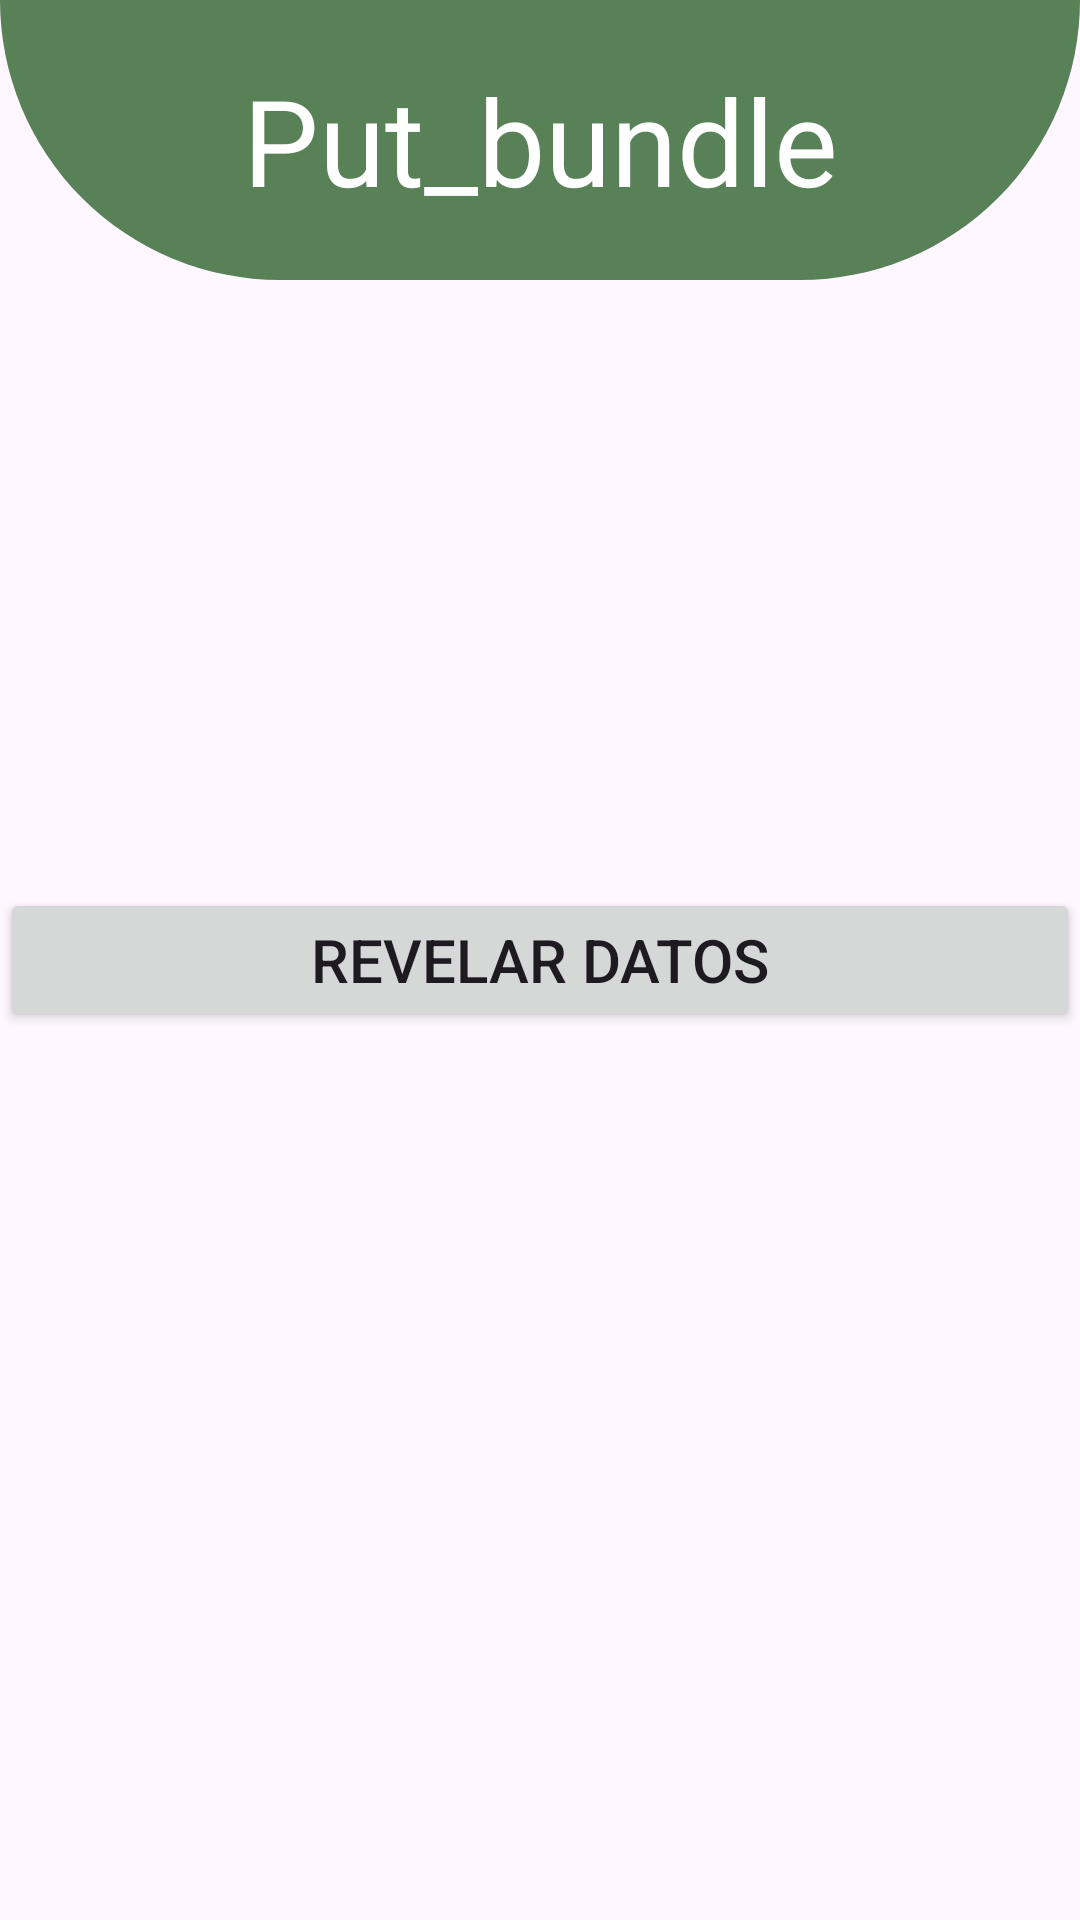

Here is an Android app screen rendered from its layout file. Give the layout XML and the strings, colors and styles it references.
<!-- AndroidManifest.xml: application theme Theme.TodoEnUno -->
<!-- res/layout/activity_put_bundle.xml -->
<?xml version="1.0" encoding="utf-8"?>
<androidx.constraintlayout.widget.ConstraintLayout xmlns:android="http://schemas.android.com/apk/res/android"
    xmlns:app="http://schemas.android.com/apk/res-auto"
    xmlns:tools="http://schemas.android.com/tools"
    android:id="@+id/main"
    android:layout_width="match_parent"
    android:layout_height="match_parent"
    tools:context=".Put_Bundle">


    <TextView
        android:id="@+id/txtViewPutBundle"
        android:layout_width="match_parent"
        android:layout_height="wrap_content"
        android:background="@drawable/backgroun_todo_en_uno"
        android:gravity="center"
        android:padding="20dp"
        android:text="@string/app_Put_bundle"
        android:textColor="@color/white"
        android:textSize="40dp" />

    <Button
        android:layout_width="match_parent"
        android:layout_height="wrap_content"
        android:text="@string/app_revelar"
        android:textSize="20dp"
        android:onClick="revelarDatos"
        app:layout_constraintBottom_toBottomOf="parent"
        app:layout_constraintEnd_toEndOf="parent"
        app:layout_constraintStart_toStartOf="parent"
        app:layout_constraintTop_toTopOf="parent" />


    <TextView
        android:id="@+id/txtViewResultadoPutBundle"
        android:layout_width="match_parent"
        android:layout_height="150dp"
        android:gravity="center"
        android:textSize="25dp"
        android:textStyle="bold"
        app:layout_constraintBottom_toBottomOf="parent" />

</androidx.constraintlayout.widget.ConstraintLayout>
<!-- resources referenced by this layout -->
<resources>
  <color name="white">#FFFFFFFF</color>
  <!-- drawable backgroun_todo_en_uno (drawable) -->
  <?xml version="1.0" encoding="utf-8"?>
  <shape xmlns:android="http://schemas.android.com/apk/res/android">
  
      <corners
          android:bottomRightRadius="500dp"
          android:bottomLeftRadius="500dp"
          />
      <solid android:color="@color/verde_militar3" />
  </shape>
  <string name="app_Put_bundle">Put_bundle</string>
  <string name="app_revelar">Revelar datos</string>
  <style name="Theme.TodoEnUno" parent="Base.Theme.TodoEnUno" />
  <color name="verde_militar3">#588157</color>
  <style name="Base.Theme.TodoEnUno" parent="Theme.Material3.DayNight.NoActionBar">
          
          
      </style>
</resources>
